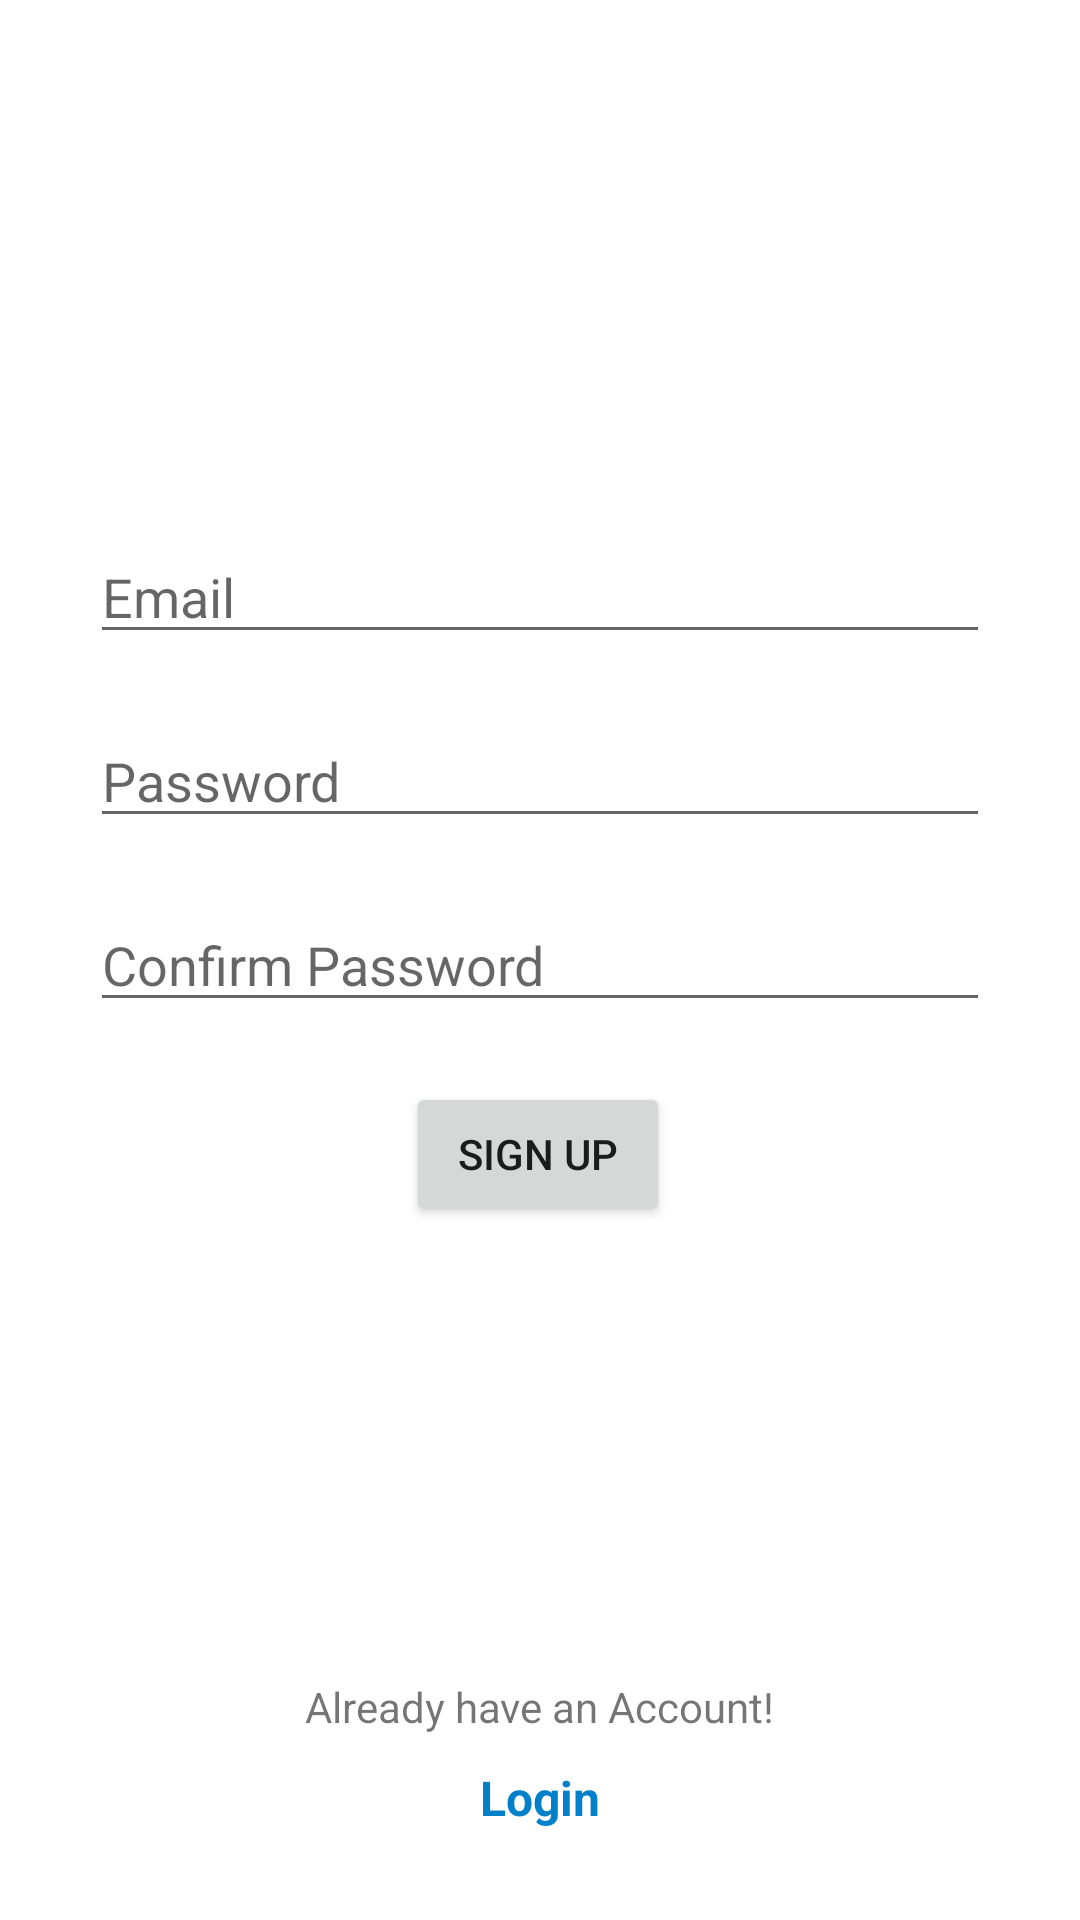

Android layout source for this screen:
<!-- AndroidManifest.xml: application theme Theme.KeyNotes -->
<!-- res/layout/activity_signup.xml -->
<?xml version="1.0" encoding="utf-8"?>
<androidx.constraintlayout.widget.ConstraintLayout xmlns:android="http://schemas.android.com/apk/res/android"
    xmlns:app="http://schemas.android.com/apk/res-auto"
    xmlns:tools="http://schemas.android.com/tools"
    android:layout_width="match_parent"
    android:layout_height="match_parent">

    <EditText
        android:id="@+id/activity_signup_et_email"
        android:layout_width="0dp"
        android:layout_height="wrap_content"
        android:layout_marginBottom="20dp"
        android:ems="10"
        android:hint="@string/email"
        android:inputType="textEmailAddress"
        app:layout_constraintBottom_toTopOf="@+id/activity_signup_et_password"
        app:layout_constraintEnd_toEndOf="@+id/activity_signup_et_confirm_password"
        app:layout_constraintStart_toStartOf="@+id/activity_signup_et_confirm_password" />

    <EditText
        android:id="@+id/activity_signup_et_password"
        android:layout_width="0dp"
        android:layout_height="wrap_content"
        android:layout_marginBottom="20dp"
        android:ems="10"
        android:hint="@string/password"
        android:inputType="numberPassword"
        app:layout_constraintBottom_toTopOf="@+id/activity_signup_et_confirm_password"
        app:layout_constraintEnd_toEndOf="@+id/activity_signup_et_confirm_password"
        app:layout_constraintHorizontal_bias="1.0"
        app:layout_constraintStart_toStartOf="@+id/activity_signup_et_confirm_password" />

    <EditText
        android:id="@+id/activity_signup_et_confirm_password"
        android:layout_width="300dp"
        android:layout_height="wrap_content"
        android:ems="10"
        android:hint="@string/confirm_password"
        android:inputType="numberPassword"
        app:layout_constraintBottom_toBottomOf="parent"
        app:layout_constraintEnd_toEndOf="parent"
        app:layout_constraintStart_toStartOf="parent"
        app:layout_constraintTop_toTopOf="parent" />

    <Button
        android:id="@+id/activity_signup_bt_signup"
        android:layout_width="wrap_content"
        android:layout_height="wrap_content"
        android:layout_marginTop="20dp"
        android:text="@string/sign_up"
        app:layout_constraintEnd_toEndOf="parent"
        app:layout_constraintHorizontal_bias="0.498"
        app:layout_constraintStart_toStartOf="parent"
        app:layout_constraintTop_toBottomOf="@+id/activity_signup_et_confirm_password" />

    <TextView
        android:id="@+id/textView2"
        android:layout_width="wrap_content"
        android:layout_height="wrap_content"
        android:layout_marginBottom="10dp"
        android:text="@string/already_have_an_account"
        app:layout_constraintBottom_toTopOf="@+id/activity_signup_tv_login"
        app:layout_constraintEnd_toEndOf="parent"
        app:layout_constraintStart_toStartOf="parent" />

    <TextView
        android:id="@+id/activity_signup_tv_login"
        android:layout_width="wrap_content"
        android:layout_height="wrap_content"
        android:layout_marginBottom="30dp"
        android:text="@string/login"
        android:textColor="@color/key_notes_light_blue"
        android:textSize="16sp"
        android:textStyle="bold"
        app:layout_constraintBottom_toBottomOf="parent"
        app:layout_constraintEnd_toEndOf="parent"
        app:layout_constraintStart_toStartOf="parent" />
</androidx.constraintlayout.widget.ConstraintLayout>
<!-- resources referenced by this layout -->
<resources>
  <color name="key_notes_light_blue">#0080C9</color>
  <string name="already_have_an_account">Already have an Account!</string>
  <string name="confirm_password">Confirm Password</string>
  <string name="email">Email</string>
  <string name="login">Login</string>
  <string name="password">Password</string>
  <string name="sign_up">Sign Up</string>
  <style name="Theme.KeyNotes" parent="Theme.MaterialComponents.DayNight.DarkActionBar">
          
          <item name="colorPrimary">@color/purple_500</item>
          <item name="colorPrimaryVariant">@color/purple_700</item>
          <item name="colorOnPrimary">@color/white</item>
          
          <item name="colorSecondary">@color/teal_200</item>
          <item name="colorSecondaryVariant">@color/teal_700</item>
          <item name="colorOnSecondary">@color/black</item>
          
          <item name="android:statusBarColor" tools:targetApi="l">?attr/colorPrimaryVariant</item>
          
      </style>
  <color name="purple_500">#FF6200EE</color>
  <color name="purple_700">#FF3700B3</color>
  <color name="white">#FFFFFFFF</color>
  <color name="teal_200">#FF03DAC5</color>
  <color name="teal_700">#FF018786</color>
  <color name="black">#FF000000</color>
</resources>
